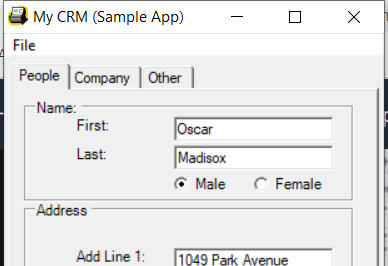
Task: Capture data from excel spreadsheet
Workflow: DesktopDataCapturing

Step 1: Open Application 'MyCRM.exe My' on 'Form1' (mycrm.exe)

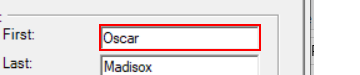
Step 2: type a value into 'textBoxPeopleFirstName'

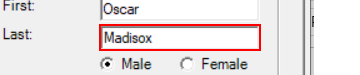
Step 3: type a value into 'textBoxPeopleLastName'

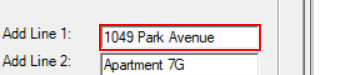
Step 4: type a value into 'textBoxPeopleAddLine1'

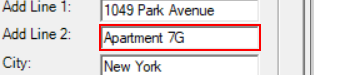
Step 5: type a value into 'textBoxPeopleAddLine2'

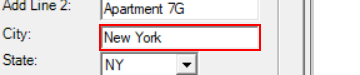
Step 6: type a value into 'textBoxPeopleAddressCity'

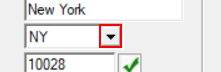
Step 7: click on the push button 'Open'

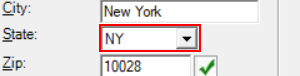
Step 8: type a value into 'comboBoxPeopleAddressState'

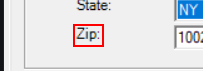
Step 9: click on 'label7'

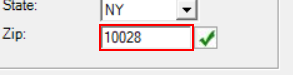
Step 10: type a value into 'textBoxPeopleAddressZip'

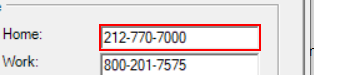
Step 11: type a value into 'textBoxPeopleHomePhone'

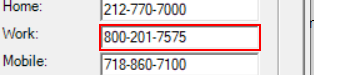
Step 12: type a value into 'textBoxPeopleWorkPhone'

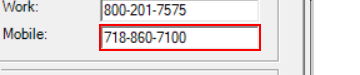
Step 13: type a value into 'textBoxPeopleMobilePhone'

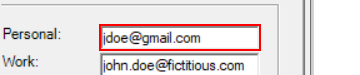
Step 14: type a value into 'textBoxPeoplePersonalEmail'

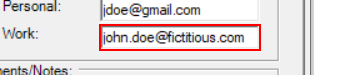
Step 15: type a value into 'textBoxPeopleWorkEmail'

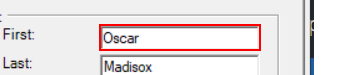
Step 16: type "[customerData.Rows(rowNumber)("first name").tostring]" into 'textBoxPeopleFirstName'

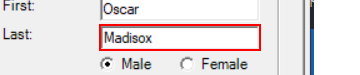
Step 17: type "[customerData.Rows(rowNumber)("last name").tostring]" into 'textBoxPeopleLastName'

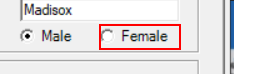
Step 18 [then]: click on 'radioButtonFemale'

Step 19 [else]: click on 'radioButtonMale' (no picture)

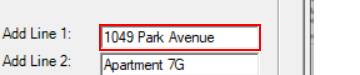
Step 20: type "[customerData.Rows(rowNumber)("address").tostring]" into 'textBoxPeopleAddLine1'

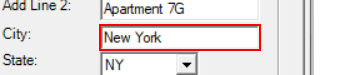
Step 21: type "[customerData.Rows(rowNumber)("city").tostring]" into 'textBoxPeopleAddressCity'

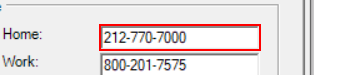
Step 22: type "[customerData.Rows(rowNumber)("home phone").tostring]" into 'textBoxPeopleHomePhone'

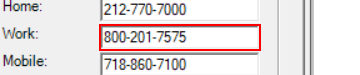
Step 23: type "[customerData.Rows(rowNumber)("work phone").tostring]" into 'textBoxPeopleWorkPhone'

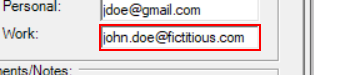
Step 24: type "[customerData.Rows(rowNumber)("work email").tostring]" into 'textBoxPeopleWorkEmail'

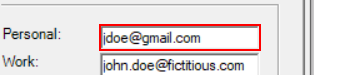
Step 25: type "[customerData.Rows(rowNumber)("personal email").tostring]" into 'textBoxPeoplePersonalEmail'

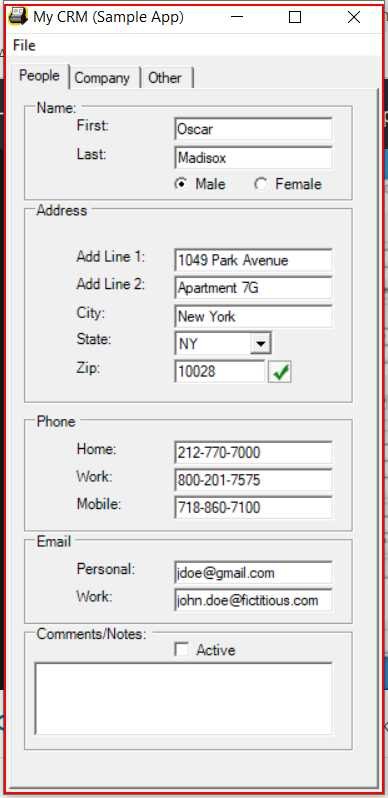
Step 26: Close Application 'MyCRM.exe My' on 'Form1' (mycrm.exe)